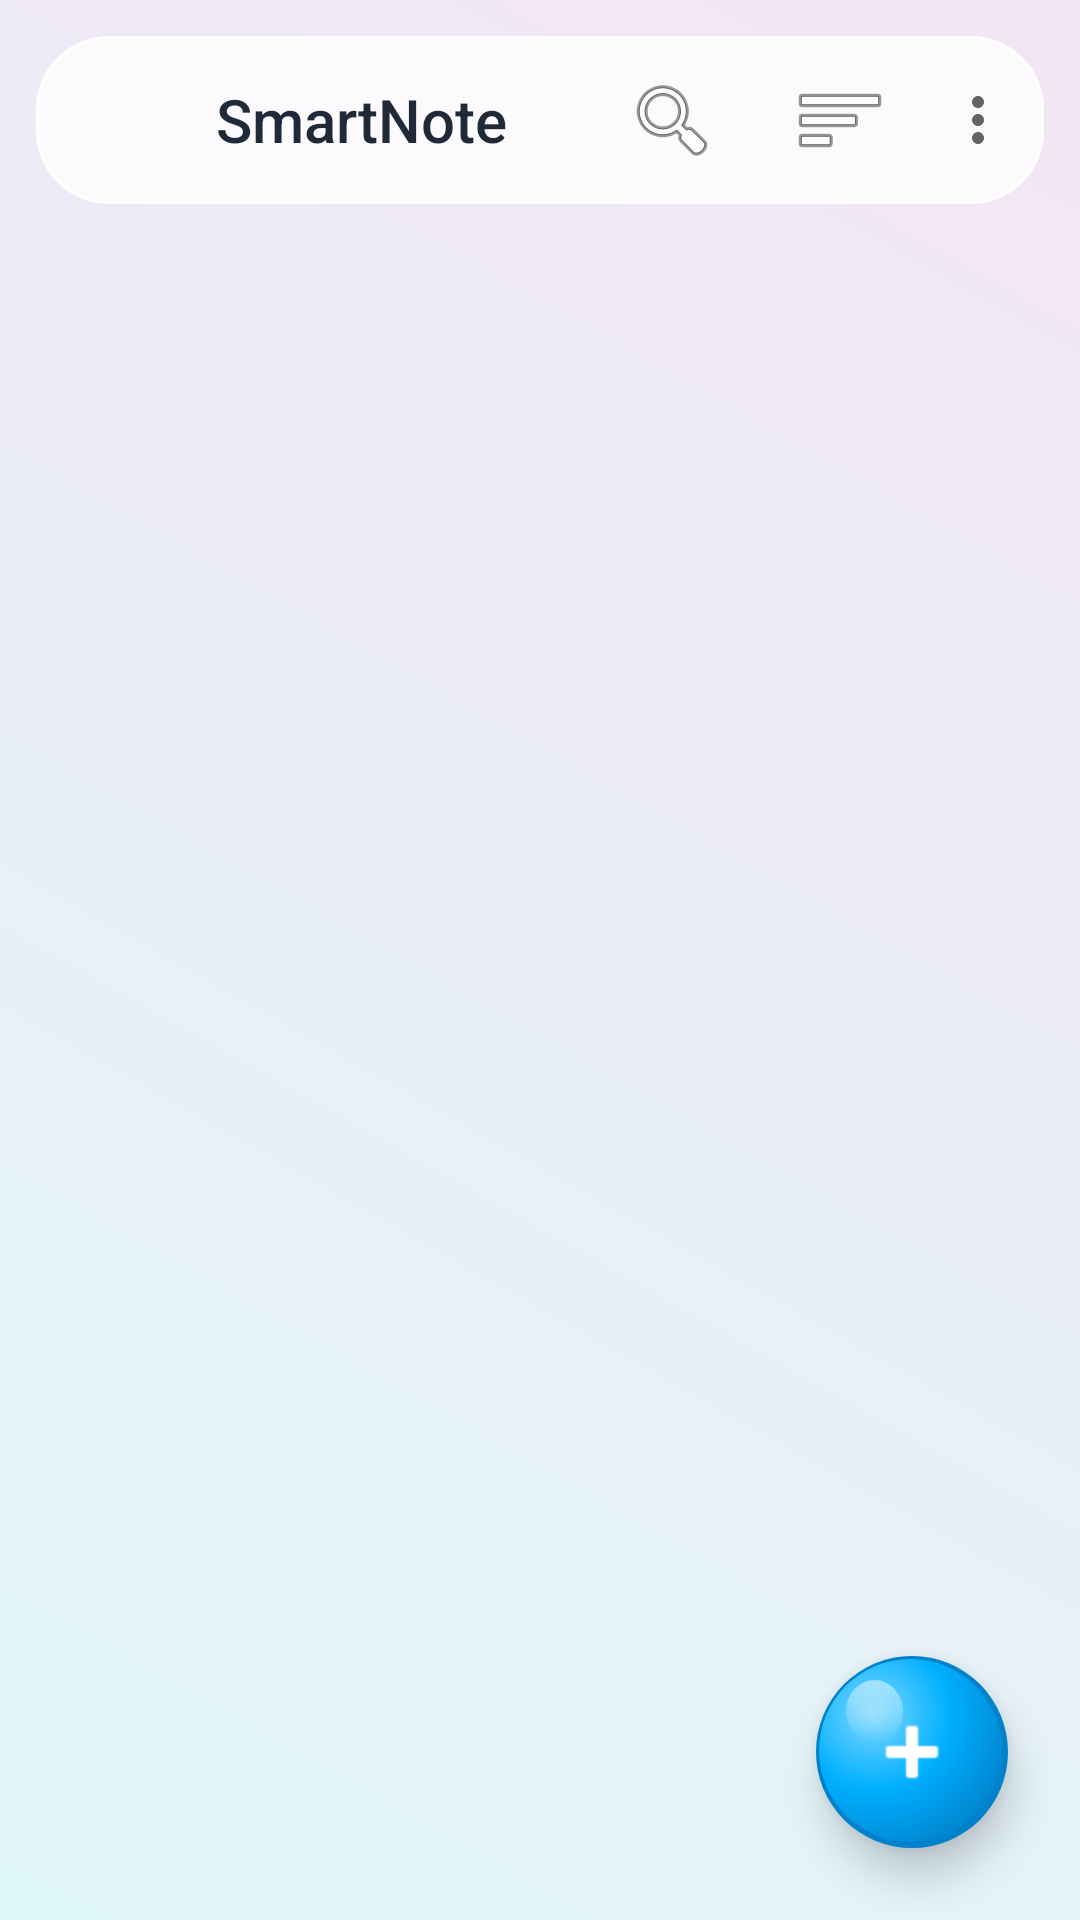

Produce the Android XML layout that renders to this screen, including the resource entries it uses.
<!-- AndroidManifest.xml: application theme Theme.NoteSmarterAI -->
<!-- res/layout/activity_main.xml -->
<?xml version="1.0" encoding="utf-8"?>
<androidx.coordinatorlayout.widget.CoordinatorLayout
    xmlns:android="http://schemas.android.com/apk/res/android"
    xmlns:app="http://schemas.android.com/apk/res-auto"
    xmlns:tools="http://schemas.android.com/tools"
    android:layout_width="match_parent"
    android:layout_height="match_parent"
    android:background="@drawable/bg_app_gradient"
    android:fitsSystemWindows="true"
    tools:context=".controller.MainActivity">

    <RelativeLayout
        android:layout_width="match_parent"
        android:layout_height="match_parent">

        <com.google.android.material.appbar.AppBarLayout
            android:id="@+id/appBarLayout"
            android:layout_width="match_parent"
            android:layout_height="wrap_content"
            android:background="@android:color/transparent"
            app:elevation="0dp"
            android:layout_margin="12dp">

            <com.google.android.material.appbar.MaterialToolbar
                android:id="@+id/toolbar"
                android:layout_width="match_parent"
                android:layout_height="?attr/actionBarSize"
                android:background="@drawable/bg_glass_card"
                app:menu="@menu/menu_main"
                app:title="">

                <LinearLayout
                    android:layout_width="wrap_content"
                    android:layout_height="match_parent"
                    android:orientation="horizontal"
                    android:gravity="center_vertical">
                    <ImageView
                        android:layout_width="32dp"
                        android:layout_height="32dp"
                        android:src="@drawable/ic_launcher_foreground"
                        app:tint="@color/water_accent"/>
                    <TextView
                        android:layout_width="wrap_content"
                        android:layout_height="wrap_content"
                        android:text="SmartNote"
                        android:textSize="20sp"
                        android:fontFamily="sans-serif-medium"
                        android:layout_marginStart="12dp"
                        android:textColor="@color/glass_text_primary"/>
                </LinearLayout>
            </com.google.android.material.appbar.MaterialToolbar>
        </com.google.android.material.appbar.AppBarLayout>

        <androidx.recyclerview.widget.RecyclerView
            android:id="@+id/recyclerViewNotes"
            android:layout_width="match_parent"
            android:layout_height="match_parent"
            android:layout_below="@id/appBarLayout"
            android:paddingStart="8dp"
            android:paddingEnd="8dp"
            android:paddingBottom="80dp"
            android:clipToPadding="false"/>

        <com.google.android.material.card.MaterialCardView
            android:id="@+id/bottomSelectionBar"
            android:layout_width="match_parent"
            android:layout_height="wrap_content"
            android:layout_alignParentBottom="true"
            android:layout_margin="24dp"
            android:visibility="gone"
            app:cardBackgroundColor="@android:color/transparent"
            app:cardElevation="0dp">
            <LinearLayout
                android:layout_width="match_parent"
                android:layout_height="wrap_content"
                android:background="@drawable/bg_glass_card"
                android:orientation="horizontal"
                android:gravity="center"
                android:padding="12dp">

                <LinearLayout
                    android:id="@+id/btnPinSelected"
                    android:layout_width="0dp"
                    android:layout_weight="1"
                    android:layout_height="wrap_content"
                    android:gravity="center"
                    android:orientation="vertical"
                    android:background="?attr/selectableItemBackground">
                    <ImageView
                        android:id="@+id/ivPinAction"
                        android:layout_width="24dp"
                        android:layout_height="24dp"
                        android:src="@drawable/ic_pin_outline"
                        app:tint="@color/glass_text_primary"/>
                    <TextView
                        android:id="@+id/tvPinAction"
                        android:layout_width="wrap_content"
                        android:layout_height="wrap_content"
                        android:text="Pin"
                        android:textColor="@color/glass_text_primary"
                        android:textSize="12sp"/>
                </LinearLayout>

                <View android:layout_width="1dp" android:layout_height="24dp" android:background="@color/glass_border"/>

                <LinearLayout
                    android:id="@+id/btnDeleteSelected"
                    android:layout_width="0dp"
                    android:layout_weight="1"
                    android:layout_height="wrap_content"
                    android:gravity="center"
                    android:orientation="vertical"
                    android:background="?attr/selectableItemBackground">
                    <ImageView
                        android:layout_width="24dp"
                        android:layout_height="24dp"
                        android:src="@android:drawable/ic_menu_delete"
                        app:tint="@color/glass_text_primary"/>
                    <TextView
                        android:layout_width="wrap_content"
                        android:layout_height="wrap_content"
                        android:text="Delete"
                        android:textColor="@color/glass_text_primary"
                        android:textSize="12sp"/>
                </LinearLayout>
            </LinearLayout>
        </com.google.android.material.card.MaterialCardView>

        <ImageView
            android:id="@+id/fabAddNote"
            android:layout_width="64dp"
            android:layout_height="64dp"
            android:layout_alignParentBottom="true"
            android:layout_alignParentEnd="true"
            android:layout_margin="24dp"
            android:background="@drawable/bg_bubble_button"
            android:src="@android:drawable/ic_input_add"
            android:padding="16dp"
            app:tint="@color/white"
            android:elevation="8dp"
            android:clickable="true"
            android:focusable="true"
            android:foreground="?attr/selectableItemBackgroundBorderless"
            android:contentDescription="Add Note" />

    </RelativeLayout>
</androidx.coordinatorlayout.widget.CoordinatorLayout>
<!-- resources referenced by this layout -->
<resources>
  <color name="glass_border">#FFFFFF</color>
  <color name="glass_text_primary">#1F2937</color>
  <color name="water_accent">#00B0FF</color>
  <color name="white">#FFFFFFFF</color>
  <!-- drawable bg_app_gradient (drawable) -->
  <?xml version="1.0" encoding="utf-8"?>
  
  <shape xmlns:android="http://schemas.android.com/apk/res/android"
      android:shape="rectangle">
      <gradient
          android:angle="45"
          android:startColor="@color/bg_gradient_start"
          android:endColor="@color/bg_gradient_end"
          android:type="linear" />
  </shape>
  <!-- drawable bg_bubble_button (drawable) -->
  <?xml version="1.0" encoding="utf-8"?>
  
  <layer-list xmlns:android="http://schemas.android.com/apk/res/android">
      <item>
          <shape android:shape="oval">
              <solid android:color="#0081CB"/> </shape>
      </item>
  
      <item android:bottom="2dp" android:right="2dp" android:top="1dp" android:left="1dp">
          <shape android:shape="oval">
              <gradient
                  android:type="radial"
                  android:gradientRadius="50dp"
                  android:centerX="0.3"
                  android:centerY="0.3"
                  android:startColor="#80D8FF"
                  android:centerColor="#00B0FF"
                  android:endColor="#0081CB" />
          </shape>
      </item>
      
      <item android:top="8dp" android:left="10dp" android:bottom="35dp" android:right="35dp">
          <shape android:shape="oval">
              <gradient
                  android:type="linear"
                  android:angle="270"
                  android:startColor="#80FFFFFF"
                  android:endColor="#00FFFFFF" />
          </shape>
      </item>
  </layer-list>
  <!-- drawable bg_glass_card (drawable) -->
  <?xml version="1.0" encoding="utf-8"?>
  
  <shape xmlns:android="http://schemas.android.com/apk/res/android">
      <solid android:color="@color/glass_surface" />
      <corners android:radius="24dp" />
      <stroke
          android:width="1dp"
          android:color="@color/glass_border" />
  </shape>
  <!-- drawable ic_launcher_foreground: webp bitmap (mipmap-hdpi, 12588 bytes) -->
  <!-- drawable ic_pin_outline (drawable) -->
  <vector xmlns:android="http://schemas.android.com/apk/res/android"
      android:width="24dp"
      android:height="24dp"
      android:viewportWidth="24"
      android:viewportHeight="24">
      <path
          android:fillColor="#FF000000"
          android:pathData="M16,12V4H17V2H7V4H8V12L6,14V16H11V22H13V16H18V14L16,12Z" />
  </vector>
  <style name="Theme.NoteSmarterAI" parent="Theme.MaterialComponents.DayNight.NoActionBar">
          
          <item name="colorPrimary">@color/water_accent</item>
          <item name="colorPrimaryVariant">@color/water_accent_gradient</item>
          <item name="colorOnPrimary">@android:color/white</item>
  
          
          <item name="colorSecondary">@color/teal_200</item>
          <item name="colorSecondaryVariant">@color/teal_700</item>
          <item name="colorOnSecondary">@android:color/black</item>
  
          
          <item name="android:statusBarColor">@color/bg_gradient_start</item>
          <item name="android:windowLightStatusBar">true</item>
      </style>
  <color name="bg_gradient_start">#E0F7FA</color>
  <color name="bg_gradient_end">#F3E5F5</color>
  <color name="glass_surface">#CCFFFFFF</color>
  <color name="water_accent_gradient">#0081CB</color>
  <color name="teal_200">#03DAC5</color>
  <color name="teal_700">#018786</color>
</resources>
